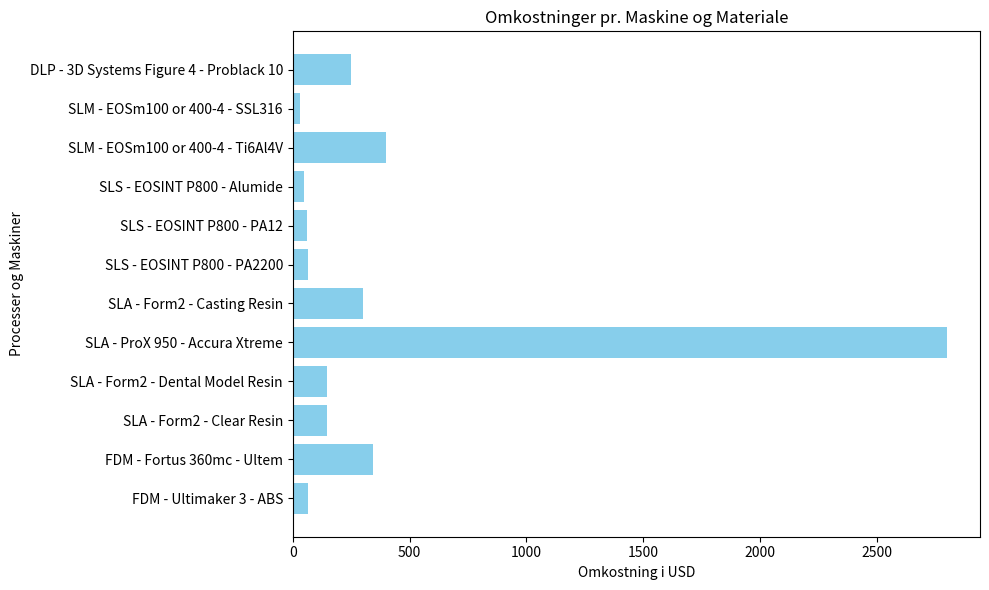

Generate this figure with matplotlib:
import matplotlib.pyplot as plt

# Data for materialer og omkostninger
data = [
    ('FDM', 'Ultimaker 3', 'ABS', 66.66, 'kg'),
    ('FDM', 'Fortus 360mc', 'Ultem', 343, 'unit'),
    ('SLA', 'Form2', 'Clear Resin', 149, 'L'),
    ('SLA', 'Form2', 'Dental Model Resin', 149, 'L'),
    ('SLA', 'ProX 950', 'Accura Xtreme', 2800, '10kg'),
    ('SLA', 'Form2', 'Casting Resin', 299, 'L'),
    ('SLS', 'EOSINT P800', 'PA2200', 67.5, 'kg'),
    ('SLS', 'EOSINT P800', 'PA12', 60, 'kg'),
    ('SLS', 'EOSINT P800', 'Alumide', 50, 'kg'),
    ('SLM', 'EOSm100 or 400-4', 'Ti6Al4V', 400, 'kg'),
    ('SLM', 'EOSm100 or 400-4', 'SSL316', 30, 'kg'),
    ('DLP', '3D Systems Figure 4', 'Problack 10', 250, 'kg')
]

# Beregn de samlede omkostninger for hver type materiale
categories = []
costs = []
for process, machine, material, cost, unit in data:
    categories.append(f"{process} - {machine} - {material}")
    costs.append(cost)

# Visualisering
plt.figure(figsize=(10, 6))
plt.barh(categories, costs, color='skyblue')
plt.title('Omkostninger pr. Maskine og Materiale')
plt.xlabel('Omkostning i USD')
plt.ylabel('Processer og Maskiner')
plt.tight_layout()
plt.show()





